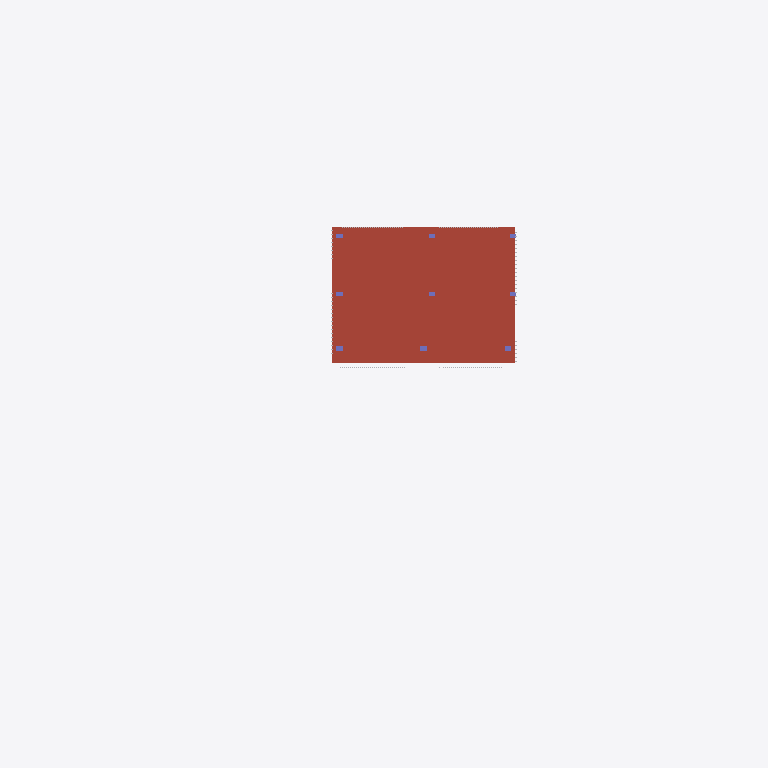
Plan cut of the same IFC building model at storey 'Cubierta' (level 19.20 m, cut at 20.60 m), seen from above with north up, elements coloured by IFC class (only those large enough to see are counted): 3 columns (violet), 1 roof (red-brown). Cut surfaces are drawn darker.
Extent 107.6 m × 78.1 m × 21.2 m (x, y, z). Storeys (6): Nivel 1 at 0.40 m; Nivel 2 at 4.00 m; Nivel 3 at 7.80 m; Nivel 4 at 11.60 m; Nivel 5 at 15.40 m; Cubierta at 19.20 m. Elements (1829): 763 IfcShadingDevice, 651 IfcMember, 232 IfcPlate, 75 IfcWall, 47 IfcGeographicElement, 35 IfcColumn, 17 IfcSlab, 5 IfcCovering, 4 IfcRoof.

HEADER;
FILE_DESCRIPTION(('ViewDefinition[DesignTransferView]'),'2;1');
FILE_NAME('/dev/null','2026-10-26T13:17:46-05:00',(''),(''),'IfcOpenShell 0.9.0.post1','IfcOpenShell 0.9.0.post1','Nobody');
FILE_SCHEMA(('IFC4'));
ENDSEC;
DATA;
#1=IFCPROJECT('2b2KSbcPDCDQB3Uh$lTWXZ',$,'CIP Guajira',$,$,$,$,(#11),#6);
#15=IFCSITE('2CsAdt0qbCzvhjNVuYjB3A',$,'Lote CIP - SENA Centro Industrial y de Energías Alternativas',$,$,#26,$,$,$,$,$,$,$,$);
#27=IFCBUILDING('13$MIYUl9DhfwImKRV94vs',$,'Centro de Innovación y Productividad',$,$,#38,$,$,$,$,$,$);
#39=IFCBUILDINGSTOREY('1G83SSKlf56fY$fv7yzzfH',$,'Nivel 1',$,$,#50,$,$,$,0.4);
#51=IFCBUILDINGSTOREY('2PSEsob3j3dAh1cqH$Ihet',$,'Nivel 2',$,$,#61,$,$,$,4.0);
#62=IFCBUILDINGSTOREY('01EedPdEj5FAVZ7Fqab3wA',$,'Nivel 3',$,$,#72,$,$,$,7.8);
#73=IFCBUILDINGSTOREY('08gOC0TrX7N9cKz0Va5i5U',$,'Nivel 4',$,$,#83,$,$,$,11.6);
#84=IFCBUILDINGSTOREY('19cRPFlInEz9zLgAGGzvoY',$,'Nivel 5',$,$,#94,$,$,$,15.4);
#95=IFCBUILDINGSTOREY('1vbIhuWXzCQRVy$MUSV0u4',$,'Cubierta',$,$,#105,$,$,$,19.2);
#18368=IFCSLAB('0dwo$i5h1BkxjiwjpyvZs0',$,'Cubierta',$,$,#18380,#18374,$,.ROOF.);
#17508=IFCCOLUMN('2sTGrLHWD8xeH9CDaX22f3',$,'Columna',$,$,#17519,#17514,$,.COLUMN.);
#17478=IFCCOLUMN('0Fm97mFIL98uHQypk1R8i1',$,'Columna',$,$,#17489,#17484,$,.COLUMN.);
ENDSEC;
